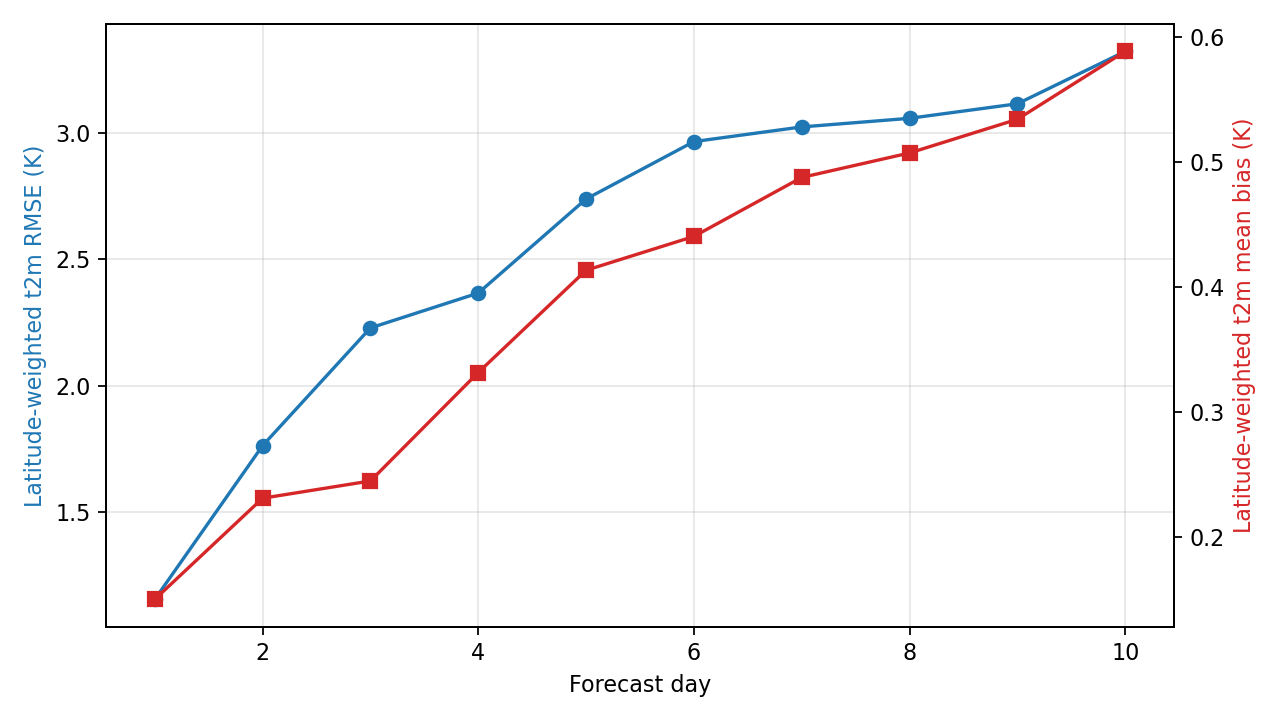

The table this chart was drawn from, first rows:
day, step, lead_hours, lead_day, t2m_rmse_k, t2m_mean_bias_k, reference
1, 4, 24.0, 1.0, 1.154, 0.1498, ground_truth
2, 8, 48.0, 2.0, 1.762, 0.2308, ground_truth
3, 12, 72.0, 3.0, 2.229, 0.2446, ground_truth
4, 16, 96.0, 4.0, 2.367, 0.3315, ground_truth
5, 20, 120.0, 5.0, 2.739, 0.4135, ground_truth
6, 24, 144.0, 6.0, 2.966, 0.4406, ground_truth
7, 28, 168.0, 7.0, 3.025, 0.4878, ground_truth
8, 32, 192.0, 8.0, 3.059, 0.5075, ground_truth
9, 36, 216.0, 9.0, 3.116, 0.5344, ground_truth
10, 40, 240.0, 10.0, 3.324, 0.5888, ground_truth
